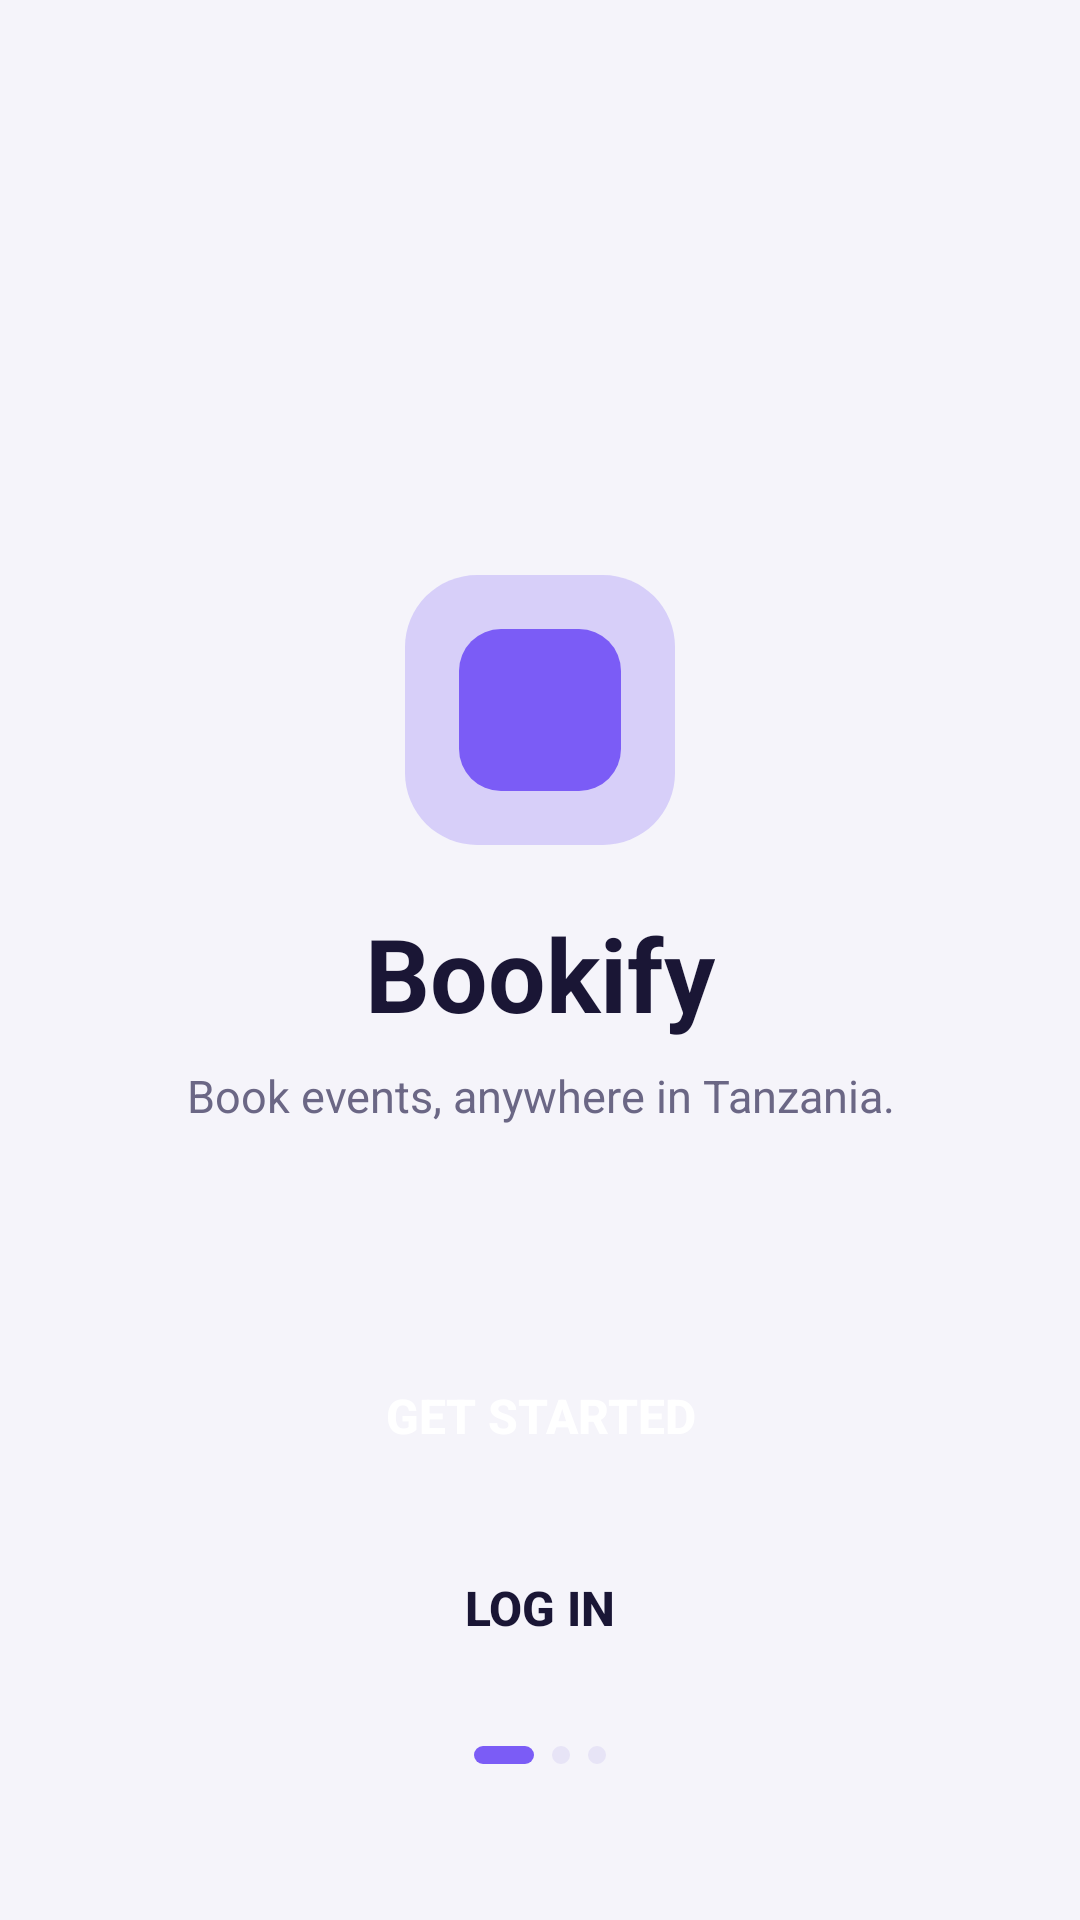

Here is an Android app screen rendered from its layout file. Give the layout XML and the strings, colors and styles it references.
<!-- AndroidManifest.xml: application theme Theme.Bookify -->
<!-- res/layout/activity_main.xml -->
<?xml version="1.0" encoding="utf-8"?>
<androidx.constraintlayout.widget.ConstraintLayout
    xmlns:android="http://schemas.android.com/apk/res/android"
    xmlns:app="http://schemas.android.com/apk/res-auto"
    android:layout_width="match_parent"
    android:layout_height="match_parent"
    android:background="?attr/colorAppBackground"
    android:paddingHorizontal="32dp">

    
    <FrameLayout
        android:id="@+id/logo_outer"
        android:layout_width="90dp"
        android:layout_height="90dp"
        android:background="@drawable/bg_logo_outer"
        app:layout_constraintBottom_toTopOf="@id/tv_title"
        app:layout_constraintEnd_toEndOf="parent"
        app:layout_constraintStart_toStartOf="parent"
        app:layout_constraintTop_toTopOf="parent"
        app:layout_constraintVertical_chainStyle="packed"
        app:layout_constraintVertical_bias="0.42">

        <View
            android:layout_width="54dp"
            android:layout_height="54dp"
            android:layout_gravity="center"
            android:background="@drawable/bg_logo_inner" />
    </FrameLayout>

    <TextView
        android:id="@+id/tv_title"
        android:layout_width="wrap_content"
        android:layout_height="wrap_content"
        android:layout_marginTop="20dp"
        android:text="@string/app_name"
        android:textColor="?attr/colorAppTextPrimary"
        android:textSize="34sp"
        android:textStyle="bold"
        app:layout_constraintBottom_toTopOf="@id/tv_tagline"
        app:layout_constraintEnd_toEndOf="parent"
        app:layout_constraintStart_toStartOf="parent"
        app:layout_constraintTop_toBottomOf="@id/logo_outer" />

    <TextView
        android:id="@+id/tv_tagline"
        android:layout_width="wrap_content"
        android:layout_height="wrap_content"
        android:layout_marginTop="8dp"
        android:gravity="center"
        android:text="@string/tagline"
        android:textColor="?attr/colorAppTextMuted"
        android:textSize="15sp"
        app:layout_constraintBottom_toBottomOf="parent"
        app:layout_constraintEnd_toEndOf="parent"
        app:layout_constraintStart_toStartOf="parent"
        app:layout_constraintTop_toBottomOf="@id/tv_title" />

    
    <LinearLayout
        android:layout_width="match_parent"
        android:layout_height="wrap_content"
        android:layout_marginBottom="52dp"
        android:orientation="vertical"
        android:gravity="center_horizontal"
        app:layout_constraintBottom_toBottomOf="parent"
        app:layout_constraintEnd_toEndOf="parent"
        app:layout_constraintStart_toStartOf="parent">

        <Button
            android:id="@+id/btn_get_started"
            android:layout_width="match_parent"
            android:layout_height="52dp"
            android:background="@drawable/bg_button_primary"
            android:text="@string/get_started"
            android:textColor="@color/white"
            android:textSize="16sp"
            android:textStyle="bold" />

        <Button
            android:id="@+id/btn_login"
            android:layout_width="match_parent"
            android:layout_height="52dp"
            android:layout_marginTop="12dp"
            android:background="@android:color/transparent"
            android:text="@string/log_in"
            android:textColor="?attr/colorAppTextPrimary"
            android:textSize="16sp"
            android:textStyle="bold" />

        <LinearLayout
            android:layout_width="wrap_content"
            android:layout_height="wrap_content"
            android:layout_marginTop="20dp"
            android:orientation="horizontal">

            <View
                android:layout_width="20dp"
                android:layout_height="6dp"
                android:background="@drawable/bg_chip_selected"
                android:layout_marginEnd="6dp" />

            <View
                android:layout_width="6dp"
                android:layout_height="6dp"
                android:background="@drawable/bg_chip_default"
                android:layout_marginEnd="6dp" />

            <View
                android:layout_width="6dp"
                android:layout_height="6dp"
                android:background="@drawable/bg_chip_default" />
        </LinearLayout>
    </LinearLayout>

</androidx.constraintlayout.widget.ConstraintLayout>
<!-- resources referenced by this layout -->
<resources>
  <color name="white">#FFFFFFFF</color>
  <!-- drawable bg_chip_default (drawable) -->
  <?xml version="1.0" encoding="utf-8"?>
  <shape xmlns:android="http://schemas.android.com/apk/res/android">
      <solid android:color="?attr/colorAppChipBg" />
      <corners android:radius="50dp" />
  </shape>
  <!-- drawable bg_chip_selected (drawable) -->
  <?xml version="1.0" encoding="utf-8"?>
  <shape xmlns:android="http://schemas.android.com/apk/res/android">
      <solid android:color="@color/primary_purple" />
      <corners android:radius="50dp" />
  </shape>
  <!-- drawable bg_logo_inner (drawable) -->
  <?xml version="1.0" encoding="utf-8"?>
  <shape xmlns:android="http://schemas.android.com/apk/res/android">
      <solid android:color="@color/primary_purple" />
      <corners android:radius="14dp" />
  </shape>
  <!-- drawable bg_logo_outer (drawable) -->
  <?xml version="1.0" encoding="utf-8"?>
  <shape xmlns:android="http://schemas.android.com/apk/res/android">
      <solid android:color="#3F7B5CF6" />
      <corners android:radius="24dp" />
  </shape>
  <string name="app_name">Bookify</string>
  <string name="get_started">Get started</string>
  <string name="log_in">Log in</string>
  <string name="tagline">Book events, anywhere in Tanzania.</string>
  <style name="Theme.Bookify" parent="Theme.MaterialComponents.DayNight.NoActionBar">
          <item name="colorPrimary">@color/primary_purple</item>
          <item name="colorPrimaryVariant">@color/chip_bg</item>
          <item name="colorOnPrimary">@color/white</item>
          <item name="colorSecondary">@color/amber</item>
          <item name="colorOnSecondary">@color/white</item>
  
          <item name="colorAppBackground">@color/background_light</item>
          <item name="colorAppSurface">@color/surface_light</item>
          <item name="colorAppTextPrimary">@color/text_primary_light</item>
          <item name="colorAppTextMuted">@color/text_muted_light</item>
          <item name="colorAppChipBg">@color/chip_bg_light</item>
  
          <item name="android:windowBackground">?attr/colorAppBackground</item>
          <item name="colorSurface">?attr/colorAppSurface</item>
          <item name="colorOnSurface">?attr/colorAppTextPrimary</item>
          <item name="android:statusBarColor">?attr/colorAppBackground</item>
          <item name="android:navigationBarColor">?attr/colorAppSurface</item>
          <item name="android:windowLightStatusBar">true</item>
          <item name="android:windowLightNavigationBar" tools:targetApi="27">true</item>
          <item name="editTextStyle">@style/BookifyEditText</item>
      </style>
  <color name="primary_purple">#7B5CF6</color>
  <color name="chip_bg">#2A2650</color>
  <color name="amber">#F5A623</color>
  <color name="background_light">#F5F4FA</color>
  <color name="surface_light">#FFFFFF</color>
  <color name="text_primary_light">#1A1635</color>
  <color name="text_muted_light">#6B6785</color>
  <color name="chip_bg_light">#E7E4F6</color>
  <style name="BookifyEditText" parent="Widget.MaterialComponents.TextInputEditText.OutlinedBox">
          <item name="android:textColor">?attr/colorAppTextPrimary</item>
          <item name="android:textColorHint">?attr/colorAppTextMuted</item>
      </style>
</resources>
